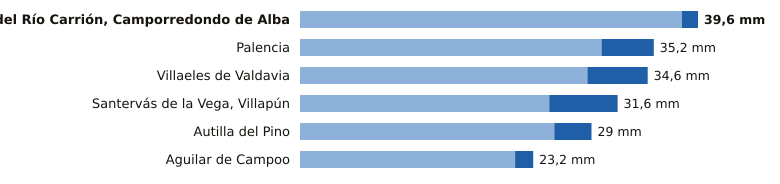

Data behind this chart, as committed beside it:
estacion, provincia, indicativo, mm_6_dias_anteriores, mm_hoy, mm_7_dias, horas_de_hoy
Velilla del Río Carrión, Camporredondo d…, Palencia, 2362C, 38.0, 1.6, 39.6, 9
Palencia, Palencia, 2401X, 30.0, 5.2, 35.2, 9
Villaeles de Valdavia, Palencia, 2276B, 28.6, 6.0, 34.6, 8
Santervás de la Vega, Villapún, Palencia, 2568D, 24.8, 6.8, 31.6, 7
Autilla del Pino, Palencia, 2400E, 25.3, 3.7, 29.0, 9
Aguilar de Campoo, Palencia, 2243A, 21.4, 1.8, 23.2, 8
